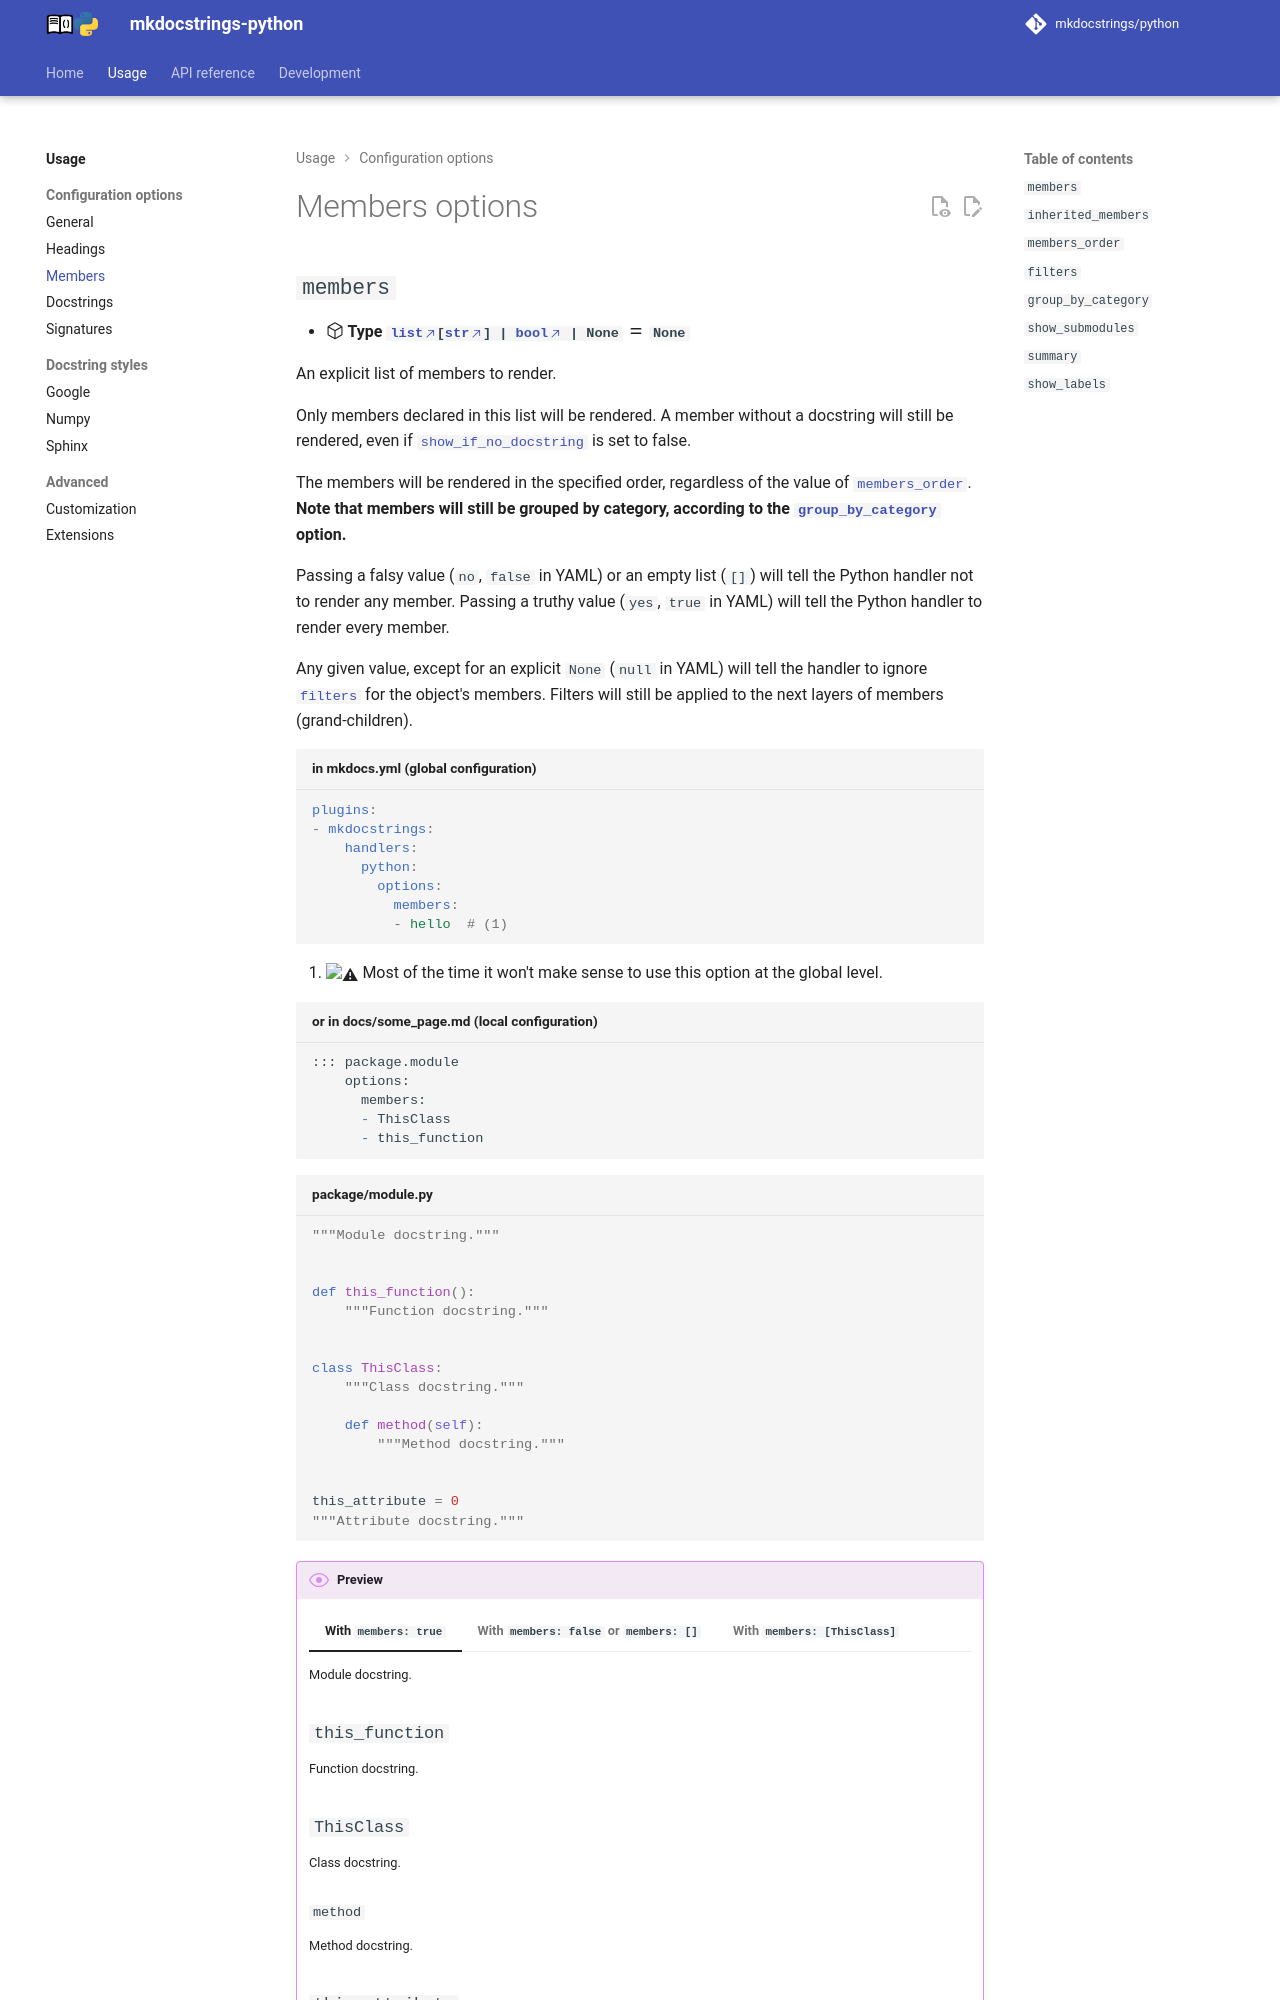

repository: mkdocstrings/python · page: usage/configuration/members/index.html · generator: mkdocs

# Members options

[](){#option-members}
## `members`

- **:octicons-package-24: Type <code><autoref identifier="list" optional>list</autoref>\[<autoref identifier="str" optional>str</autoref>\] |
    <autoref identifier="bool" optional>bool</autoref> | None</code>  :material-equal: `None`{ title="default value" }**
<!-- - **:octicons-project-template-24: Template :material-null:** (N/A) -->

An explicit list of members to render.

Only members declared in this list will be rendered.
A member without a docstring will still be rendered,
even if [`show_if_no_docstring`][] is set to false.

The members will be rendered in the specified order,
regardless of the value of [`members_order`][].
**Note that members will still be grouped by category,
according to the [`group_by_category`][] option.**

Passing a falsy value (`no`, `false` in YAML) or an empty list (`[]`)
will tell the Python handler not to render any member.
Passing a truthy value (`yes`, `true` in YAML)
will tell the Python handler to render every member.

Any given value, except for an explicit `None` (`null` in YAML)
will tell the handler to ignore [`filters`][] for the object's members.
Filters will still be applied to the next layers of members (grand-children).

```yaml title="in mkdocs.yml (global configuration)"
plugins:
- mkdocstrings:
    handlers:
      python:
        options:
          members:
          - hello  # (1)
```

1. :warning: Most of the time it won't make sense to use this option at the global level.

```md title="or in docs/some_page.md (local configuration)"
::: package.module
    options:
      members:
      - ThisClass
      - this_function
```

```python title="package/module.py"
"""Module docstring."""


def this_function():
    """Function docstring."""


class ThisClass:
    """Class docstring."""

    def method(self):
        """Method docstring."""


this_attribute = 0
"""Attribute docstring."""
```

/// admonition | Preview
    type: preview

//// tab | With `members: true`
<p>Module docstring.</p>
<h2><code>this_function</code></h2>
<p>Function docstring.</p>
<h2><code>ThisClass</code></h2>
<p>Class docstring.</p>
<h3><code>method</code></h3>
<p>Method docstring.</p>
<h2><code>this_attribute</code></h2>
<p>Attribute docstring.</p>
////

//// tab | With `members: false` or `members: []`
<p>Module docstring.</p>
////

//// tab | With `members: [ThisClass]`
<p>Module docstring.</p>
<h2><code>ThisClass</code></h2>
<p>Class docstring.</p>
<h3><code>method</code></h3>
<p>Method docstring.</p>
////
///

INFO: **The default behavior (with unspecified `members` or `members: null`) is to use [`filters`][].**

[](){#option-inherited_members}
